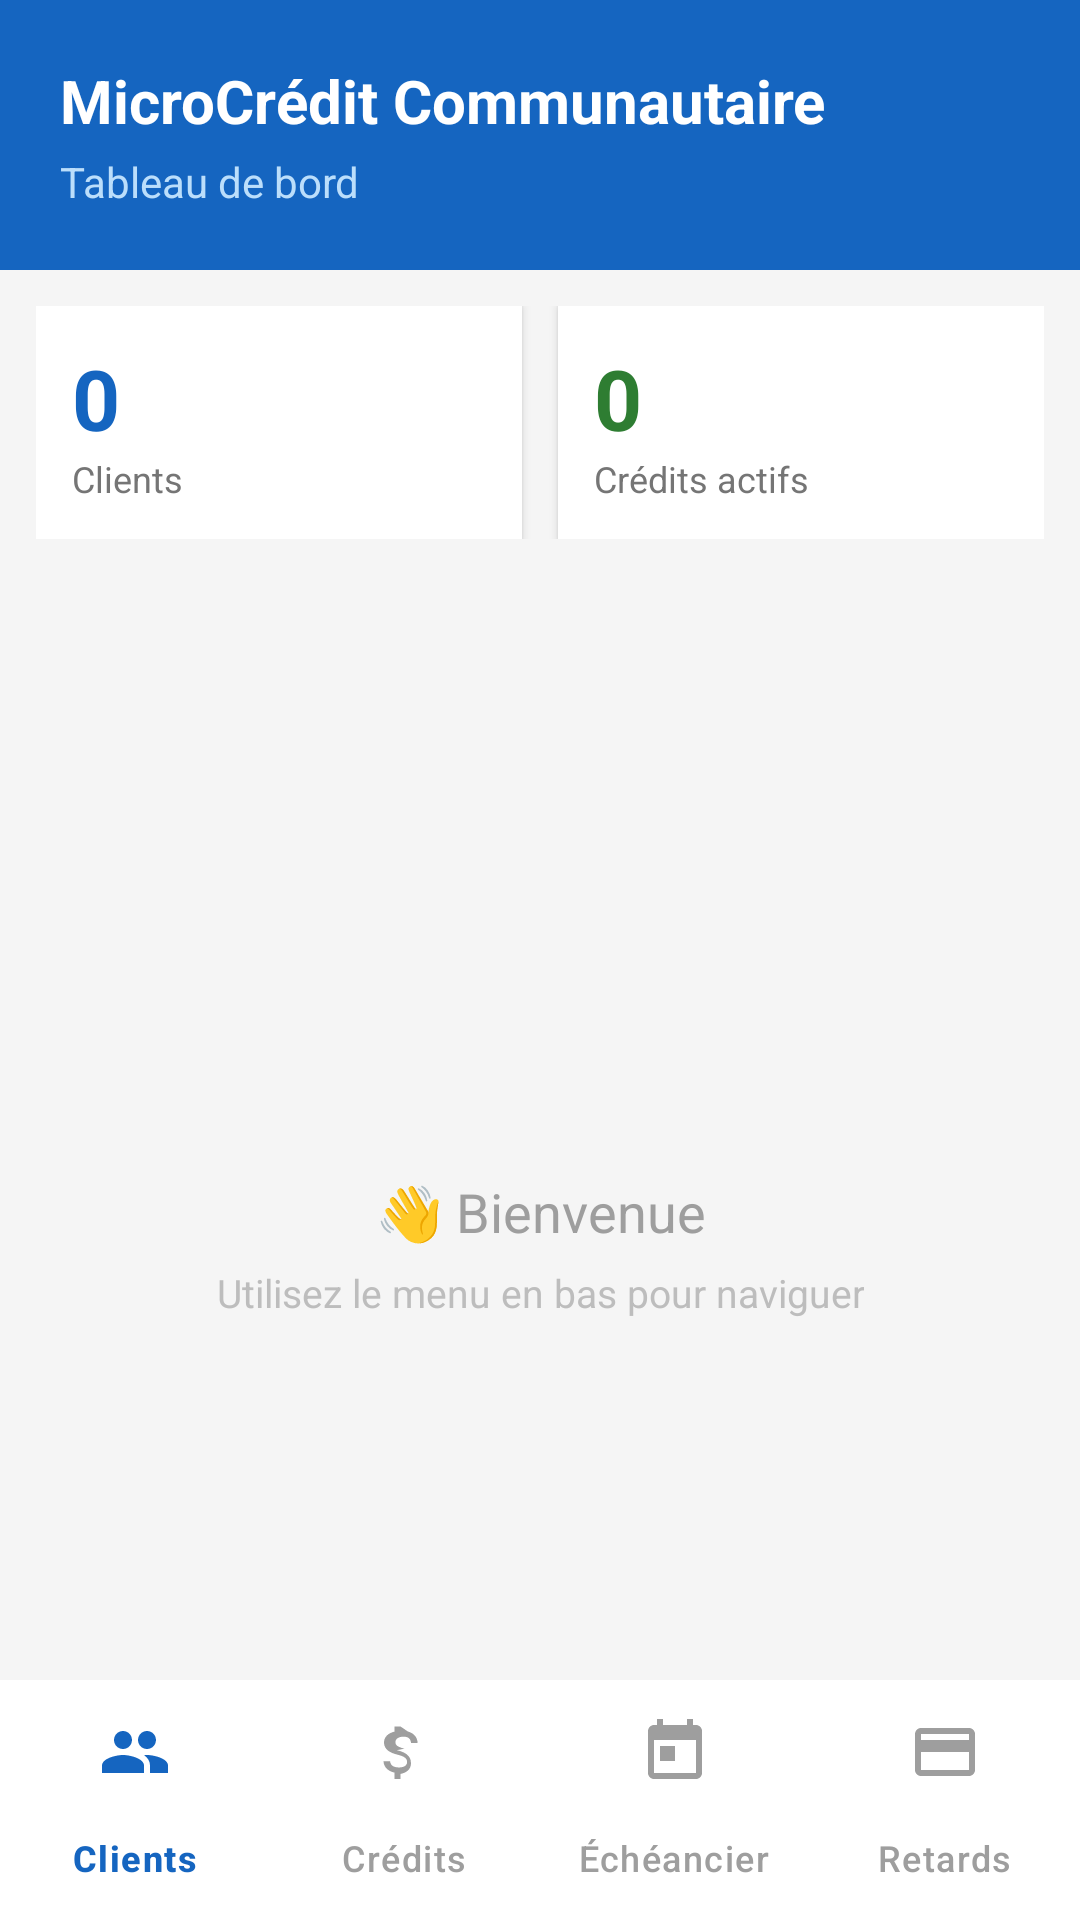

Android layout source for this screen:
<!-- AndroidManifest.xml: application theme Theme.Microcredit -->
<!-- res/layout/activity_main.xml -->
<?xml version="1.0" encoding="utf-8"?>
<androidx.coordinatorlayout.widget.CoordinatorLayout
    xmlns:android="http://schemas.android.com/apk/res/android"
    xmlns:app="http://schemas.android.com/apk/res-auto"
    android:layout_width="match_parent"
    android:layout_height="match_parent"
    android:background="#F5F5F5">

    
    <LinearLayout
        android:layout_width="match_parent"
        android:layout_height="match_parent"
        android:orientation="vertical"
        app:layout_behavior="@string/appbar_scrolling_view_behavior">

        
        <LinearLayout
            android:layout_width="match_parent"
            android:layout_height="wrap_content"
            android:background="#1565C0"
            android:padding="20dp"
            android:orientation="vertical">

            <TextView
                android:layout_width="wrap_content"
                android:layout_height="wrap_content"
                android:text="MicroCrédit Communautaire"
                android:textColor="#FFFFFF"
                android:textSize="20sp"
                android:textStyle="bold"/>

            <TextView
                android:layout_width="wrap_content"
                android:layout_height="wrap_content"
                android:text="Tableau de bord"
                android:textColor="#BBDEFB"
                android:textSize="14sp"
                android:layout_marginTop="4dp"/>
        </LinearLayout>

        
        <LinearLayout
            android:layout_width="match_parent"
            android:layout_height="wrap_content"
            android:orientation="horizontal"
            android:padding="12dp">

            <LinearLayout
                android:layout_width="0dp"
                android:layout_height="wrap_content"
                android:layout_weight="1"
                android:orientation="vertical"
                android:background="#FFFFFF"
                android:padding="12dp"
                android:layout_marginEnd="6dp"
                android:elevation="2dp">

                <TextView
                    android:id="@+id/tvNbClients"
                    android:layout_width="wrap_content"
                    android:layout_height="wrap_content"
                    android:text="0"
                    android:textSize="28sp"
                    android:textStyle="bold"
                    android:textColor="#1565C0"/>

                <TextView
                    android:layout_width="wrap_content"
                    android:layout_height="wrap_content"
                    android:text="Clients"
                    android:textSize="12sp"
                    android:textColor="#757575"/>
            </LinearLayout>

            <LinearLayout
                android:layout_width="0dp"
                android:layout_height="wrap_content"
                android:layout_weight="1"
                android:orientation="vertical"
                android:background="#FFFFFF"
                android:padding="12dp"
                android:layout_marginStart="6dp"
                android:elevation="2dp">

                <TextView
                    android:id="@+id/tvNbCredits"
                    android:layout_width="wrap_content"
                    android:layout_height="wrap_content"
                    android:text="0"
                    android:textSize="28sp"
                    android:textStyle="bold"
                    android:textColor="#2E7D32"/>

                <TextView
                    android:layout_width="wrap_content"
                    android:layout_height="wrap_content"
                    android:text="Crédits actifs"
                    android:textSize="12sp"
                    android:textColor="#757575"/>
            </LinearLayout>
        </LinearLayout>

        
        <LinearLayout
            android:layout_width="match_parent"
            android:layout_height="0dp"
            android:layout_weight="1"
            android:orientation="vertical"
            android:gravity="center"
            android:padding="32dp">

            <TextView
                android:layout_width="wrap_content"
                android:layout_height="wrap_content"
                android:text="👋 Bienvenue"
                android:textSize="18sp"
                android:textColor="#9E9E9E"
                android:gravity="center"/>

            <TextView
                android:layout_width="wrap_content"
                android:layout_height="wrap_content"
                android:text="Utilisez le menu en bas pour naviguer"
                android:textSize="13sp"
                android:textColor="#BDBDBD"
                android:layout_marginTop="6dp"
                android:gravity="center"/>
        </LinearLayout>

    </LinearLayout>

    
    <com.google.android.material.bottomnavigation.BottomNavigationView
        android:id="@+id/bottomNav"
        android:layout_width="match_parent"
        android:layout_height="wrap_content"
        android:layout_gravity="bottom"
        android:background="#FFFFFF"
        app:itemIconTint="@color/bottom_nav_color"
        app:itemTextColor="@color/bottom_nav_color"
        app:labelVisibilityMode="labeled"
        app:menu="@menu/bottom_nav_menu"
        app:elevation="8dp"/>

</androidx.coordinatorlayout.widget.CoordinatorLayout>
<!-- resources referenced by this layout -->
<resources>
  <style name="Theme.Microcredit" parent="Base.Theme.Microcredit" />
  <style name="Base.Theme.Microcredit" parent="Theme.Material3.DayNight.NoActionBar">
          
          
      </style>
</resources>
